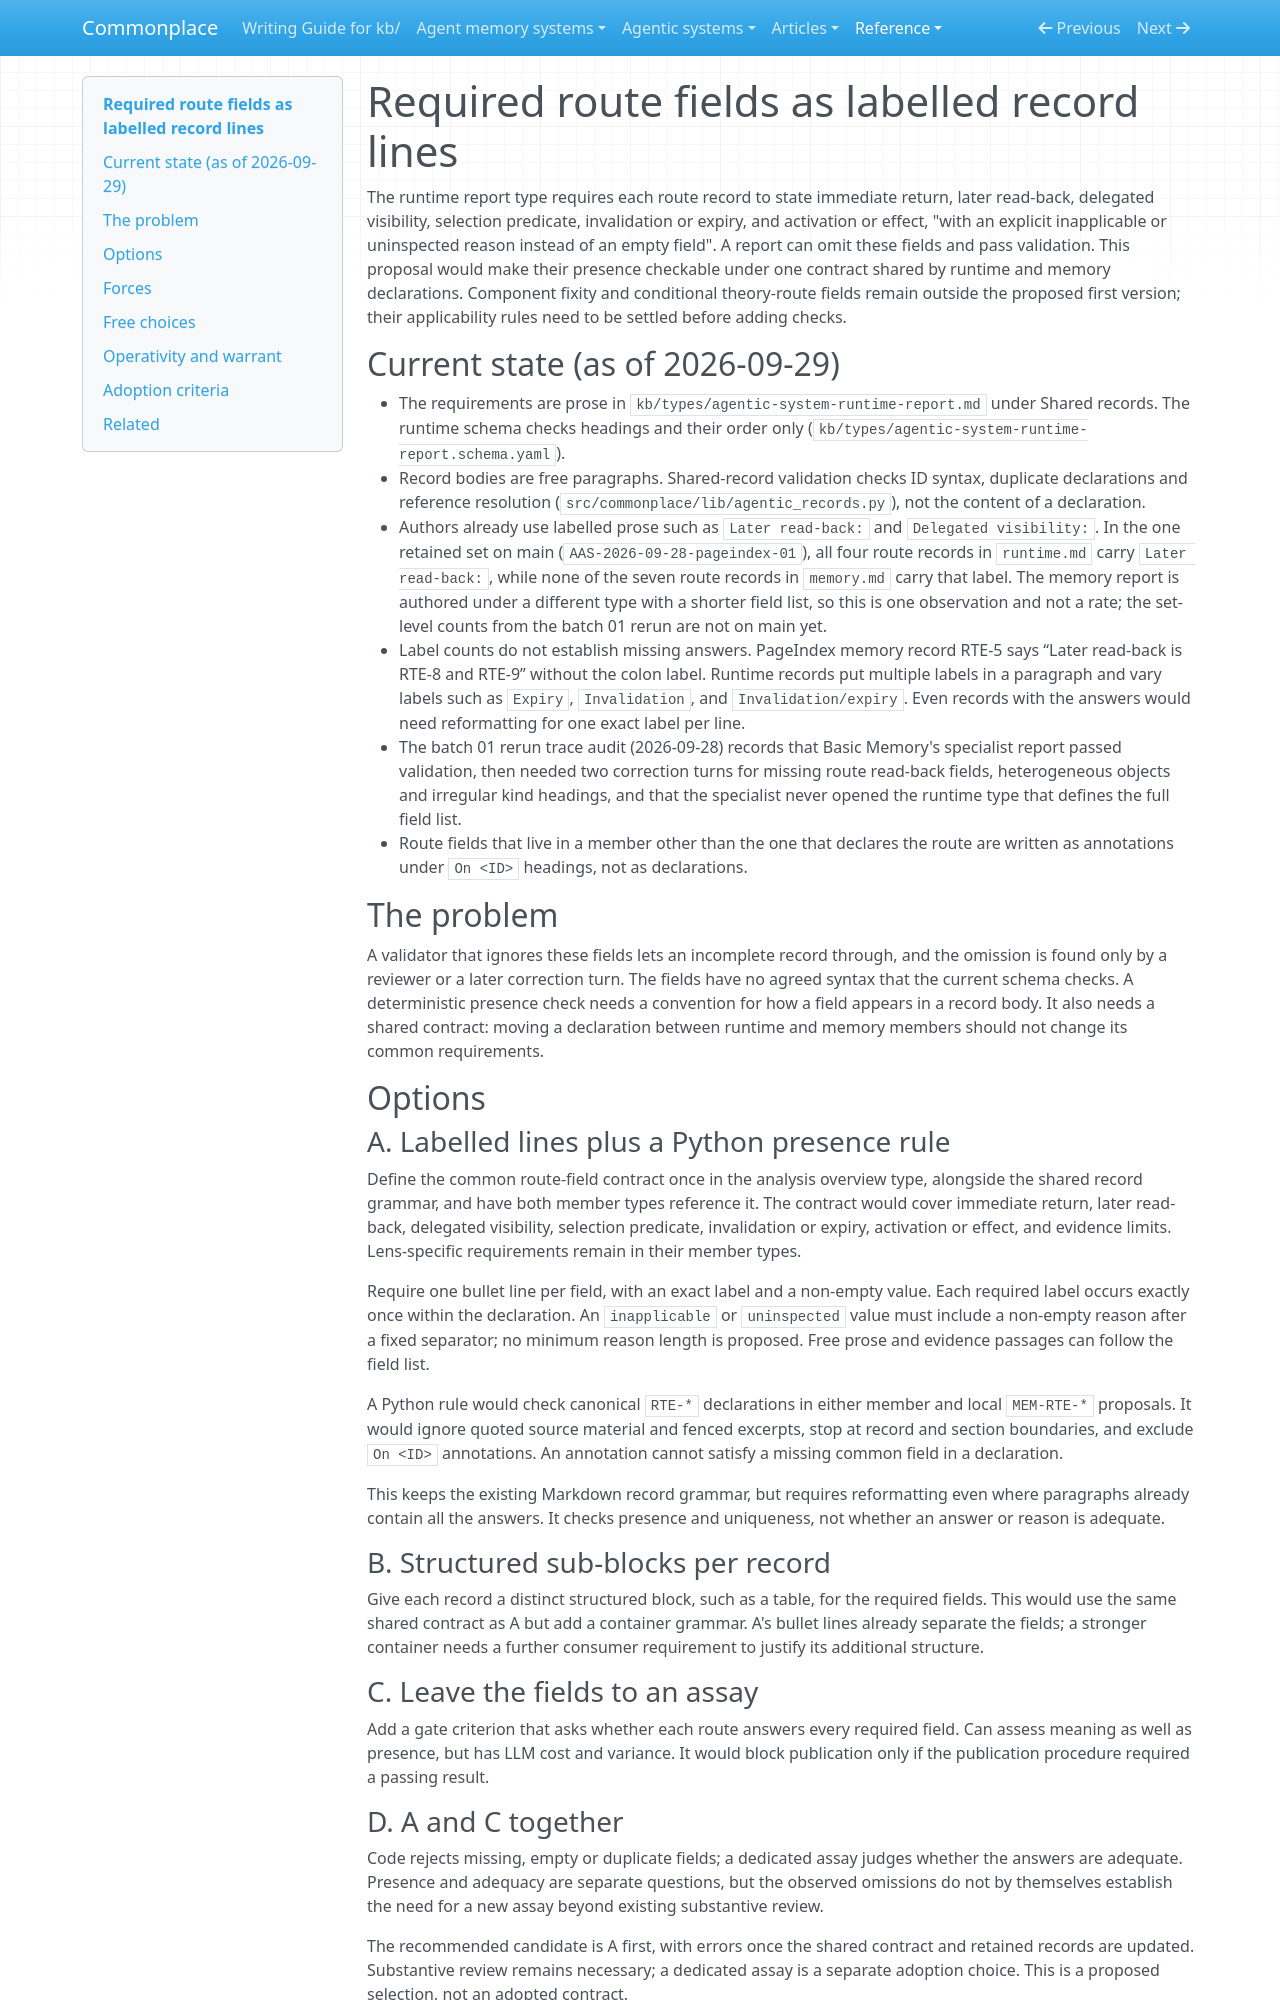

repository: zby/commonplace · page: reference/proposals/required-route-fields-as-labelled-record-lines/index.html · generator: mkdocs

---
description: "Proposal: make common route fields checkable across runtime and memory declarations through one shared contract, labelled record lines, and deterministic presence validation"
type: reference/types/design-proposal.md
---

# Required route fields as labelled record lines

The runtime report type requires each route record to state immediate return, later read-back, delegated visibility, selection predicate, invalidation or expiry, and activation or effect, "with an explicit inapplicable or uninspected reason instead of an empty field". A report can omit these fields and pass validation. This proposal would make their presence checkable under one contract shared by runtime and memory declarations. Component fixity and conditional theory-route fields remain outside the proposed first version; their applicability rules need to be settled before adding checks.

## Current state (as of 2026-09-29)

- The requirements are prose in `kb/types/agentic-system-runtime-report.md` under Shared records. The runtime schema checks headings and their order only (`kb/types/agentic-system-runtime-report.schema.yaml`).
- Record bodies are free paragraphs. Shared-record validation checks ID syntax, duplicate declarations and reference resolution (`src/commonplace/lib/agentic_records.py`), not the content of a declaration.
- Authors already use labelled prose such as `Later read-back:` and `Delegated visibility:`. In the one retained set on main (`AAS-2026-09-28-pageindex-01`), all four route records in `runtime.md` carry `Later read-back:`, while none of the seven route records in `memory.md` carry that label. The memory report is authored under a different type with a shorter field list, so this is one observation and not a rate; the set-level counts from the batch 01 rerun are not on main yet.
- Label counts do not establish missing answers. PageIndex memory record RTE-5 says “Later read-back is RTE-8 and RTE-9” without the colon label. Runtime records put multiple labels in a paragraph and vary labels such as `Expiry`, `Invalidation`, and `Invalidation/expiry`. Even records with the answers would need reformatting for one exact label per line.
- The batch 01 rerun trace audit (2026-09-28) records that Basic Memory's specialist report passed validation, then needed two correction turns for missing route read-back fields, heterogeneous objects and irregular kind headings, and that the specialist never opened the runtime type that defines the full field list.
- Route fields that live in a member other than the one that declares the route are written as annotations under `On <ID>` headings, not as declarations.

## The problem

A validator that ignores these fields lets an incomplete record through, and the omission is found only by a reviewer or a later correction turn. The fields have no agreed syntax that the current schema checks. A deterministic presence check needs a convention for how a field appears in a record body. It also needs a shared contract: moving a declaration between runtime and memory members should not change its common requirements.

## Options

### A. Labelled lines plus a Python presence rule

Define the common route-field contract once in the analysis overview type, alongside the shared record grammar, and have both member types reference it. The contract would cover immediate return, later read-back, delegated visibility, selection predicate, invalidation or expiry, activation or effect, and evidence limits. Lens-specific requirements remain in their member types.

Require one bullet line per field, with an exact label and a non-empty value. Each required label occurs exactly once within the declaration. An `inapplicable` or `uninspected` value must include a non-empty reason after a fixed separator; no minimum reason length is proposed. Free prose and evidence passages can follow the field list.

A Python rule would check canonical `RTE-*` declarations in either member and local `MEM-RTE-*` proposals. It would ignore quoted source material and fenced excerpts, stop at record and section boundaries, and exclude `On <ID>` annotations. An annotation cannot satisfy a missing common field in a declaration.

This keeps the existing Markdown record grammar, but requires reformatting even where paragraphs already contain all the answers. It checks presence and uniqueness, not whether an answer or reason is adequate.

### B. Structured sub-blocks per record

Give each record a distinct structured block, such as a table, for the required fields. This would use the same shared contract as A but add a container grammar. A's bullet lines already separate the fields; a stronger container needs a further consumer requirement to justify its additional structure.

### C. Leave the fields to an assay

Add a gate criterion that asks whether each route answers every required field. Can assess meaning as well as presence, but has LLM cost and variance. It would block publication only if the publication procedure required a passing result.
